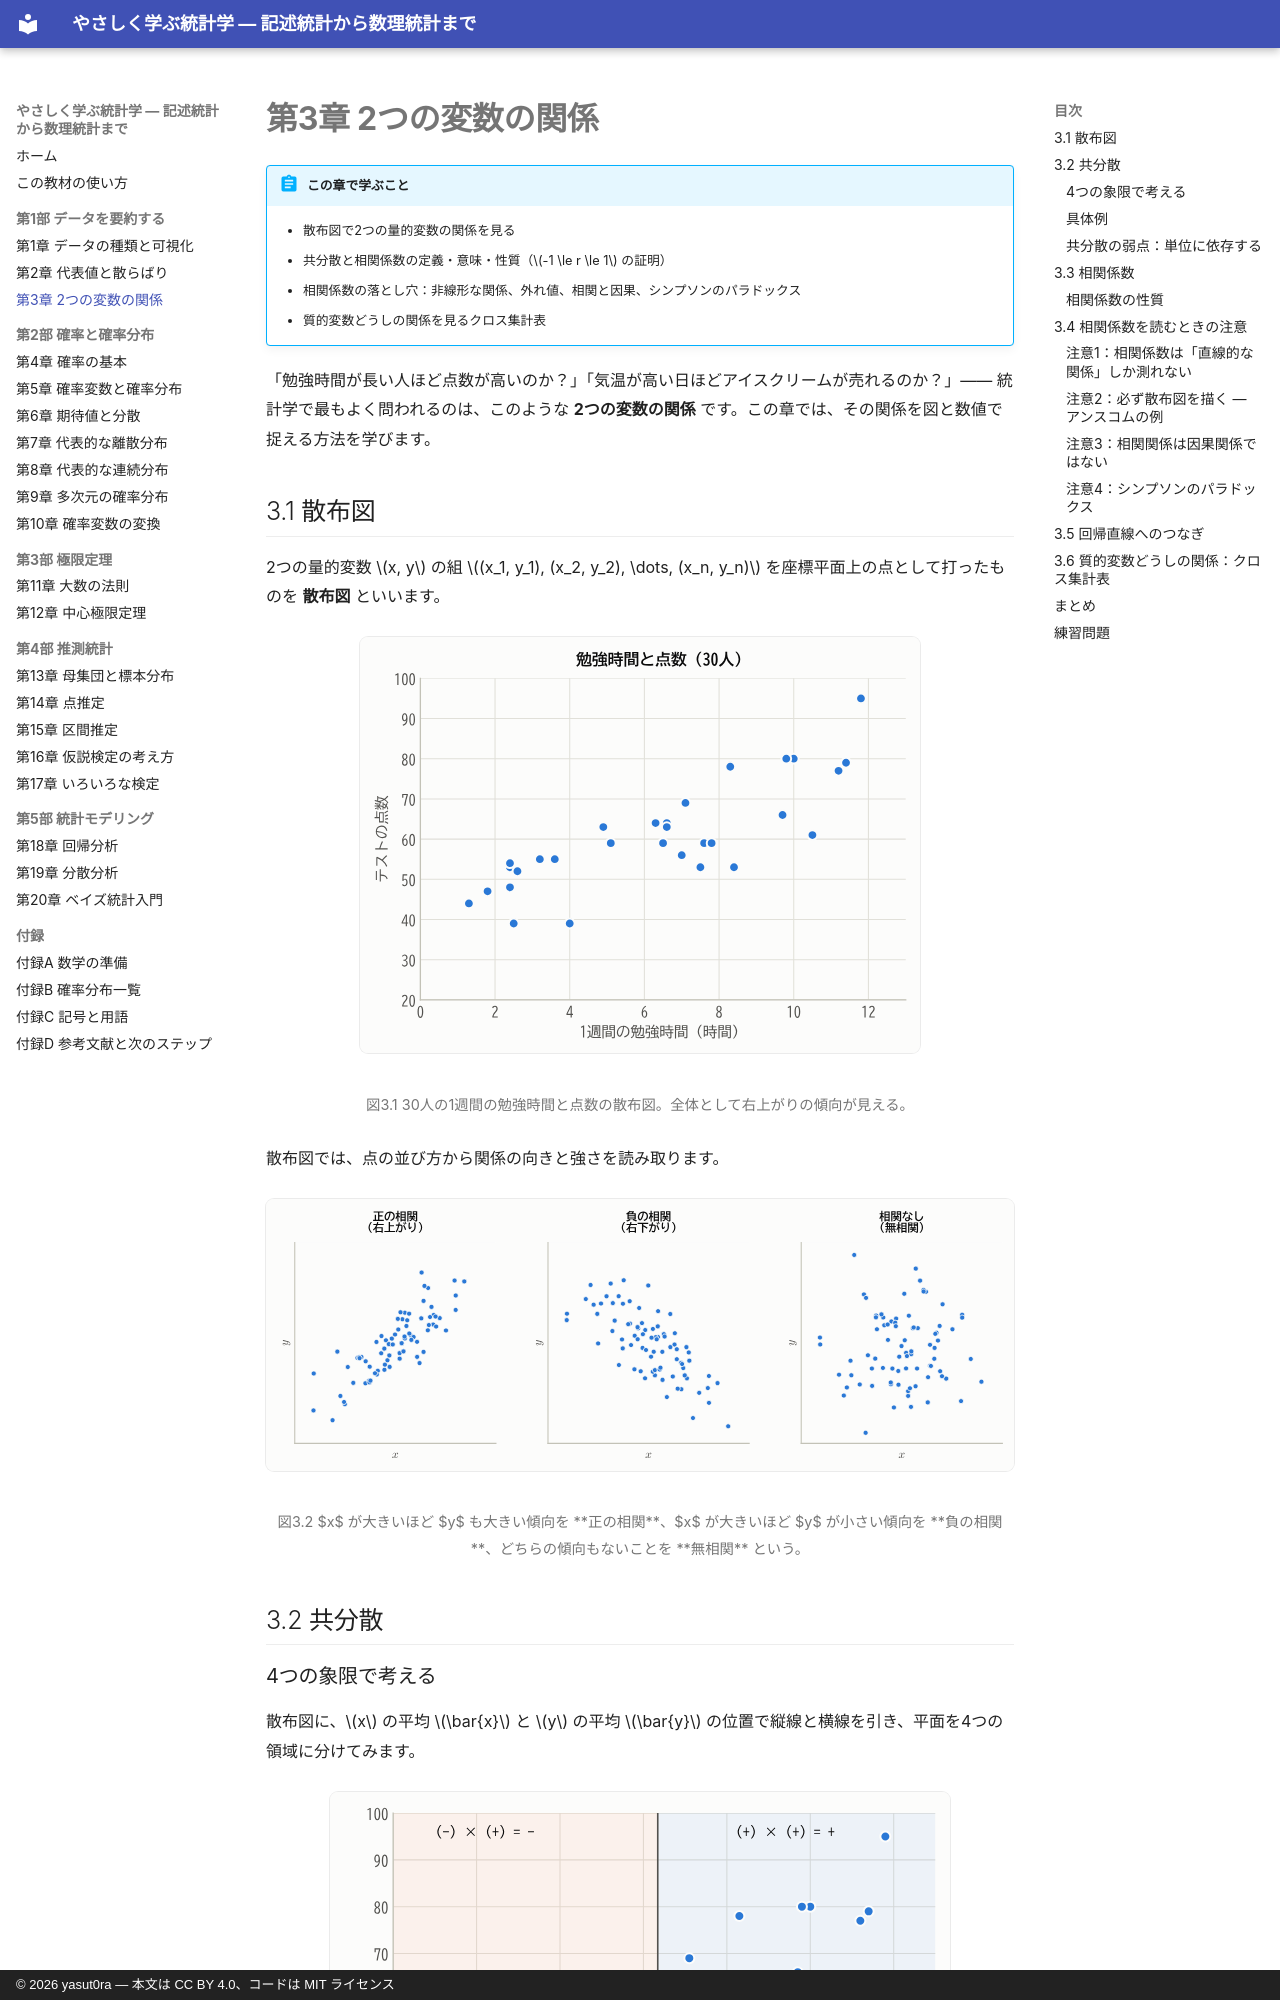

repository: yasut0ra/learn-stats-ja · page: part1/03-correlation/index.html · generator: mkdocs · copyright: © 2026 yasut0ra — 本文は CC BY 4.0、コードは MIT ライセンス

# 第3章 2つの変数の関係

!!! abstract "この章で学ぶこと"
    - 散布図で2つの量的変数の関係を見る
    - 共分散と相関係数の定義・意味・性質（$-1 \le r \le 1$ の証明）
    - 相関係数の落とし穴：非線形な関係、外れ値、相関と因果、シンプソンのパラドックス
    - 質的変数どうしの関係を見るクロス集計表

「勉強時間が長い人ほど点数が高いのか？」「気温が高い日ほどアイスクリームが売れるのか？」——
統計学で最もよく問われるのは、このような **2つの変数の関係** です。この章では、その関係を図と数値で捉える方法を学びます。

## 3.1 散布図

2つの量的変数 $x, y$ の組 $(x_1, y_1), (x_2, y_2), \dots, (x_n, y_n)$ を座標平面上の点として打ったものを **散布図** といいます。

<figure markdown="span">
  ![勉強時間と点数の散布図](../assets/figures/ch03/scatter_study.svg){ width="560" }
  <figcaption>図3.1 30人の1週間の勉強時間と点数の散布図。全体として右上がりの傾向が見える。</figcaption>
</figure>

散布図では、点の並び方から関係の向きと強さを読み取ります。

<figure markdown="span">
  ![正の相関・負の相関・無相関](../assets/figures/ch03/correlation_types.svg){ width="820" }
  <figcaption>図3.2 $x$ が大きいほど $y$ も大きい傾向を **正の相関**、$x$ が大きいほど $y$ が小さい傾向を **負の相関**、どちらの傾向もないことを **無相関** という。</figcaption>
</figure>

## 3.2 共分散
